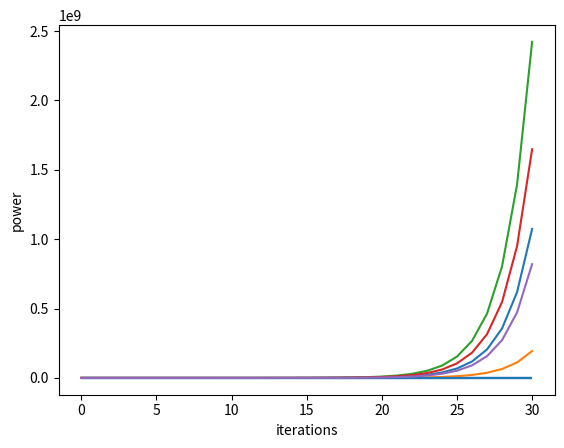

This chart was generated by the following Python code: (Note: this script raises an exception after producing the figure.)
# -*- coding: utf-8 -*- #

""" Simulation for Distributed Power Control
"""

import random
import numpy as np
import matplotlib as mpl
from matplotlib import pyplot as plt
from mpl_toolkits.mplot3d import Axes3D

stations = 5
iterations = 30


# 利得
def generate_random_gain(stations):
    g = np.random.rand(stations, stations)
    for i in range(stations):
        g[i][i] = random.random() / 2 + 0.5
    return g


g = generate_random_gain(stations)


# 所要SINR
def generate_random_sinr(stations):
    return np.random.rand(stations)


gamma = generate_random_sinr(stations)


# 雑音
def generate_random_noise(stations):
    return np.random.randint(low=1, high=12, size=stations)


delta = generate_random_noise(stations)


def solve_optimal(g, delta, gamma):
    """
    solve optimal power distribution from equation
    :param g: gain matrix
    :param delta: noise
    :param gamma: required SINR
    :return: optimal power for each station
    """
    f = np.zeros([stations, stations])
    for i in range(stations):
        for j in range(stations):
            if not i == j:
                f[i][j] = gamma[i] * g[i][j] / g[i][i]
            else:
                pass
    eta = np.zeros((stations, 1))
    for i in range(stations):
        eta[i][0] = gamma[i] * (delta[i] ** 2) / g[i][i]
    i_minus_f = (np.identity(stations) - f)
    i_minus_f_inverse = np.linalg.inv(i_minus_f)
    p_opt = np.dot(i_minus_f_inverse, eta)
    ret = np.transpose(p_opt)[0]
    return ret


def recieving_sinr(p):
    """
    :param p: list of power for each station
    :return: current reception SINR for each station
    """
    y = np.zeros(stations)
    for i in range(stations):
        tmp = [g[i][j] * p[j] for j in range(stations) if not i == j]
        divisor = sum(tmp) + (delta[i] ** 2)
        dividend = g[i][i] * p[i]
        y[i] = dividend / divisor
    return y


def simulate_step(prev_p, prev_sinr):
    """
    calculate step in foschini-miljanic algorithm
    :param prev_p: previous power for each station
    :return: next power for each station
    """
    return [(gamma[s] / sinr) * prev_p[s] for s, sinr in enumerate(prev_sinr)]


def simulate_steps(prev_p, i):
    """
    perform steps for i times
    :param prev_p: initial power
    :param i: times to run steps
    :return: final power for each station
    """
    if i == 0:
        print("======")
        return prev_p, [prev_p]
    else:
        prev_rec_sinr = recieving_sinr(prev_p)
        print("======\ncurrent power: %s\ncurrent SINR: %s" % (prev_p, prev_rec_sinr))
        next_p = simulate_step(prev_p, prev_rec_sinr)
        res, past_p = simulate_steps(next_p, i - 1)
        return res, ([prev_p] + past_p)


def plot_graph(step_p, opt_p):
    """
    plot change of power through time
    :param step_p: power for each step in the algorithm
    :param opt_p: optimal power
    :return: show graph
    """
    for s in range(stations):
        plt.hlines(opt_p[s], xmin=0, xmax=iterations)
        height = [step_p[i][s] for i in range(len(step_p))]
        plt.plot(range(len(step_p)), height)
    plt.xlabel("iterations")
    plt.ylabel("power")
    plt.show()


def write_3d_graph(step_p, p_opt):
    """
    plot 3d graph of power for first 3 stations
    :param step_p: power for each step in the algorithm
    :param p_opt: optimal power
    :return: show graph
    """
    fig = plt.figure()
    ax = fig.gca(projection='3d')
    max_p = max([max(w) for w in step_p])
    ax.set_xlim3d(0, max_p)
    ax.set_ylim3d(0, max_p)
    ax.set_zlim3d(0, max_p)
    ax.set_xlabel("station 1")
    ax.set_ylabel("station 2")
    ax.set_zlabel("station 3")
    x = [step_p[t][0] for t in range(iterations)]
    y = [step_p[t][1] for t in range(iterations)]
    z = [step_p[t][2] for t in range(iterations)]
    ax.plot(x, y, z, label="power of first 3 stations")
    ax.scatter(p_opt[0], p_opt[1], p_opt[2])
    ax.legend()
    plt.show()


def main():
    initial_power = [1e-6 for _ in range(stations)]
    alg_result, step_p = simulate_steps(initial_power, iterations)
    p_opt = solve_optimal(g, delta, gamma)
    print("algorithm result: ", alg_result)
    print("optimal power: ", p_opt)
    plot_graph(step_p, p_opt)
    write_3d_graph(step_p, p_opt)


if __name__ == '__main__':
    main()
